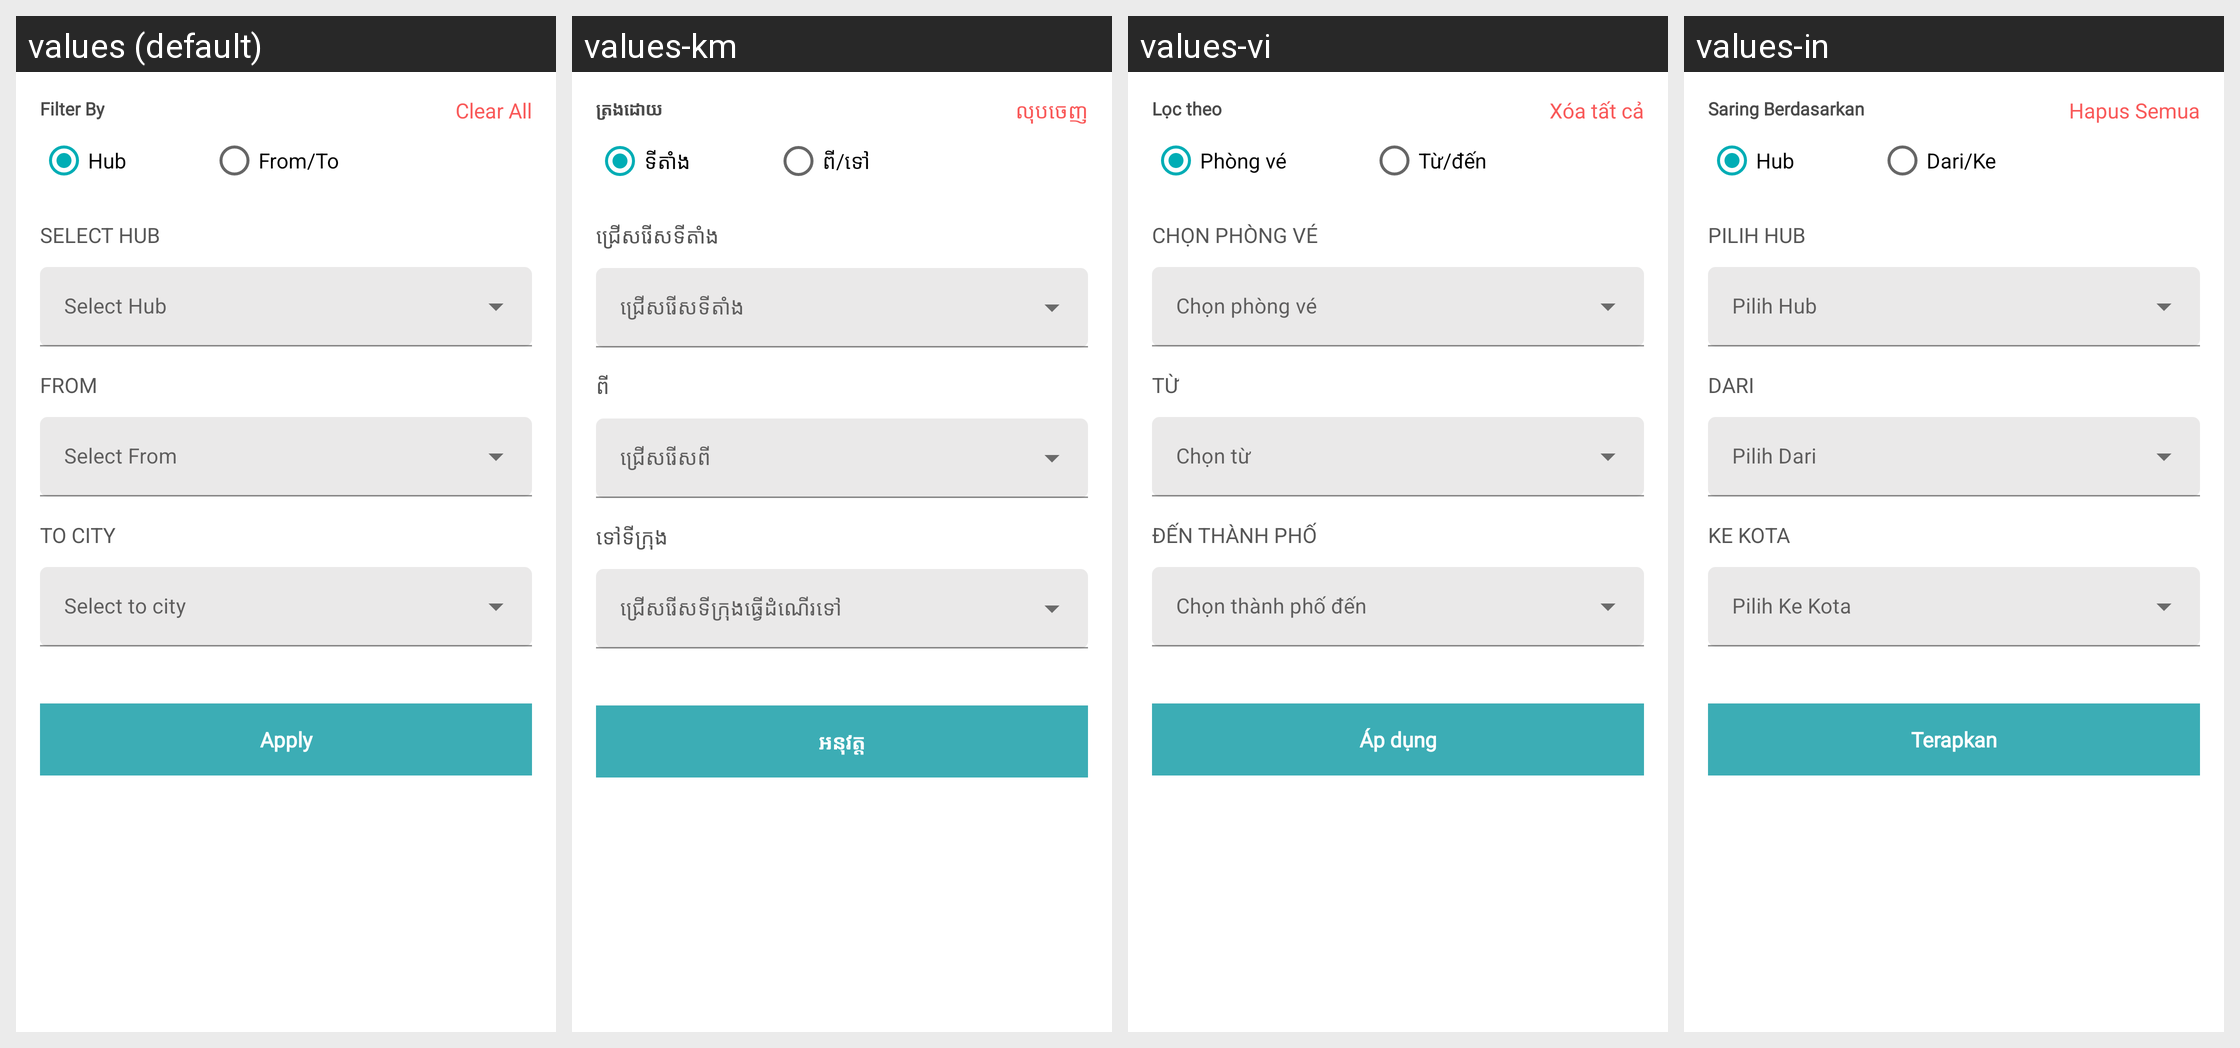

Strings drawn on this Android screen and how each of the app's shown locales translates them:
Android screen res/layout/dialog_service_filter.xml rendered under 4 locales, left to right: values (default), values-km, values-vi, values-in. Device: Nexus 5 (rendered at 1080×1920; each locale shown at half size, 540×960, under a caption strip naming it); theme AppTheme.
Other locales in the repository, not shown: values-es.
Strings drawn on this screen, with the default value and each locale's value (text and hints the layout hard-codes, and strings that could not be matched under every locale, appear in the picture but are not listed):

filter_by
  values: Filter By
  values-km: ត្រងដោយ
  values-vi: Lọc theo
  values-in: Saring Berdasarkan

clear_all
  values: Clear All
  values-km: លុបចេញ
  values-vi: Xóa tất cả
  values-in: Hapus Semua

hub
  values: Hub
  values-km: ទីតាំង
  values-vi: Phòng vé
  values-in: Hub

from_slash_to
  values: From/To
  values-km: ពី/ទៅ
  values-vi: Từ/đến
  values-in: Dari/Ke

select_hub
  values: Select Hub
  values-km: ជ្រើសរើសទីតាំង
  values-vi: Chọn phòng vé
  values-in: Pilih Hub

from
  values: From
  values-km: ពី
  values-vi: Từ
  values-in: Dari

to_city_pascal_case
  values: To City
  values-km: ទៅទីក្រុង
  values-vi: Đến thành phố
  values-in: Ke Kota

apply
  values: Apply
  values-km: អនុវត្ត
  values-vi: Áp dụng
  values-in: Terapkan
